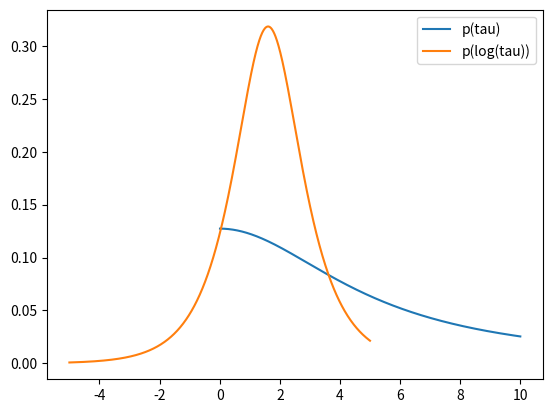

Reproduce this figure in Python.
import matplotlib.pyplot as plt
import numpy as np

from scipy.stats import halfcauchy

"""
Example of transformation of constrained variables. From ADVI Section 2.3
"""

theta = np.linspace(0+1e-2,10,1000)
zeta = np.linspace(-5,5,1000)

pdf_original = halfcauchy(loc=0, scale=5).pdf(theta)
pdf_transformed = halfcauchy(loc=0, scale=5).pdf(np.exp(zeta)) * np.exp(zeta)

plt.plot(theta, pdf_original, label='p(tau)')
plt.plot(zeta, pdf_transformed, label='p(log(tau))')
plt.legend()
plt.show()